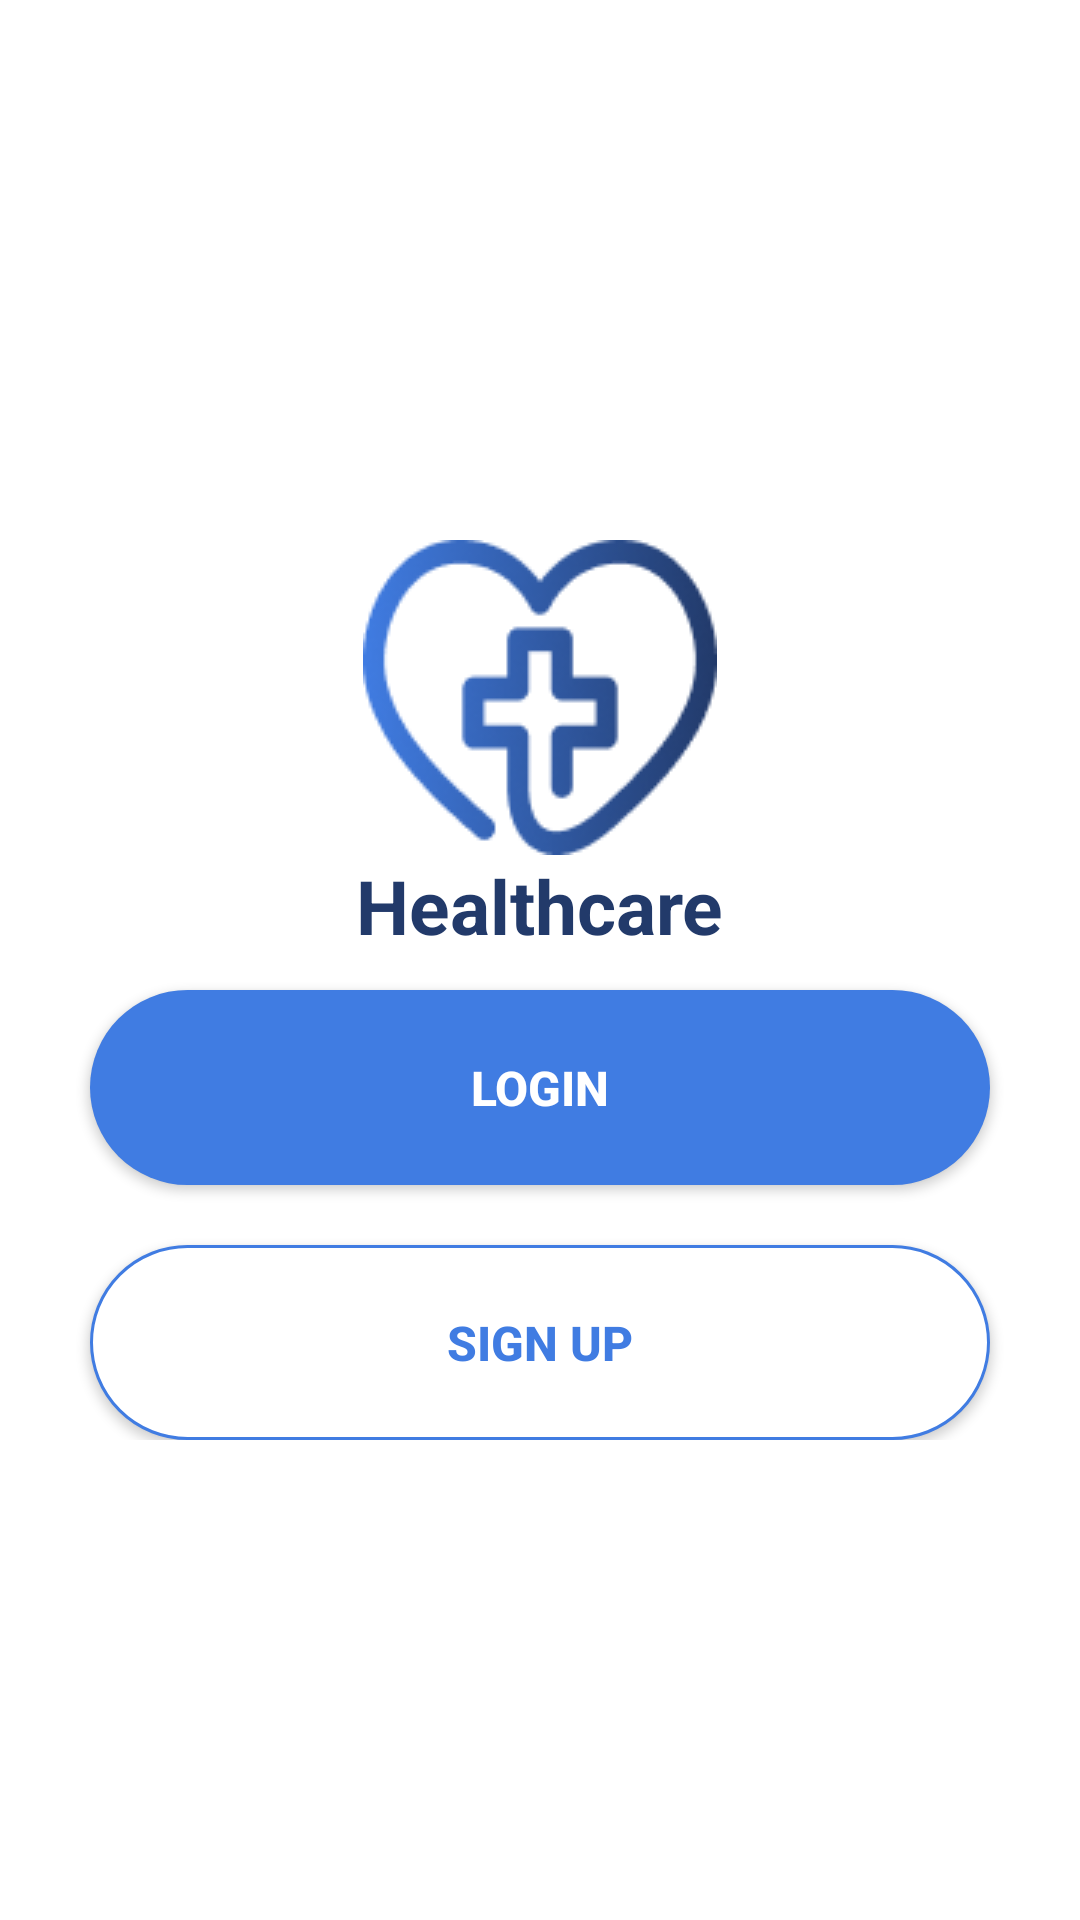

Reconstruct the res/layout file that produces this screen, plus the resources it refers to.
<!-- AndroidManifest.xml: application theme Theme.PulseNova -->
<!-- res/layout/activity_welcome.xml -->
<?xml version="1.0" encoding="utf-8"?>
<LinearLayout xmlns:android="http://schemas.android.com/apk/res/android"
    xmlns:app="http://schemas.android.com/apk/res-auto"
    xmlns:tools="http://schemas.android.com/tools"
    android:id="@+id/main"
    android:layout_width="match_parent"
    android:layout_height="match_parent"
    android:background="@color/white"
    android:orientation="vertical"
    tools:context=".WelcomeActivity">
    
    <LinearLayout
        android:layout_width="match_parent"
        android:layout_height="0dp"
        android:layout_weight="1"/>

    <RelativeLayout
        android:layout_width="match_parent"
        android:layout_height="0dp"
        android:layout_weight="2">
        <ImageView
            android:layout_marginTop="20dp"
            android:id="@+id/logo"
            android:layout_width="wrap_content"
            android:layout_height="wrap_content"
            android:layout_centerHorizontal="true"
            android:src="@drawable/logo"/>
        <TextView
            android:layout_width="wrap_content"
            android:layout_height="wrap_content"
            android:layout_centerHorizontal="true"
            android:layout_below="@+id/logo"
            android:text="Healthcare"
            android:id="@+id/title1"
            android:textSize="25dp"
            android:textStyle="bold"
            android:textColor="#223A6A"/>
        <TextView
            android:layout_width="wrap_content"
            android:layout_height="wrap_content"
            android:id="@+id/title2"
            android:text="Let's get statred!"
            android:textStyle="bold"
            android:textSize="22dp"
            android:layout_centerHorizontal="true"
            android:layout_below="@+id/title1"
            android:layout_marginTop="25dp"/>
        <TextView
            android:layout_width="wrap_content"
            android:layout_height="wrap_content"
            android:layout_centerHorizontal="true"
            android:layout_below="@id/title2"
            android:id="@+id/title3"
            android:text="Login to Stay healthy and fit"
            android:textSize="15dp"
            android:textColor="#857979"/>
        <Button
            android:id="@+id/login"
            android:layout_width="300dp"
            android:layout_height="65dp"
            android:background="@drawable/radius"
            android:layout_above="@id/sign_up"
            android:layout_centerHorizontal="true"
            android:text="Login"
            android:textColor="@color/white"
            android:textSize="16dp"
            android:textStyle="bold"/>
        <Button
            android:layout_marginTop="20dp"
            android:id="@+id/sign_up"
            android:layout_width="300dp"
            android:layout_height="65dp"
            android:background="@drawable/radius1"
            android:layout_alignParentBottom="true"
            android:layout_centerHorizontal="true"
            android:text="Sign Up"
            android:textColor="#407CE2"
            android:textSize="16dp"
            android:textStyle="bold"/>
    </RelativeLayout>

    <LinearLayout
        android:layout_width="match_parent"
        android:layout_height="0dp"
        android:layout_weight="1"/>

</LinearLayout>
<!-- resources referenced by this layout -->
<resources>
  <!-- drawable logo: png bitmap (drawable, 8631 bytes) -->
  <!-- drawable radius (drawable) -->
  <?xml version="1.0" encoding="utf-8"?>
  <shape xmlns:android="http://schemas.android.com/apk/res/android">
      <corners android:radius="90dp"/>
      <solid android:color="#407CE2"/>
  </shape>
  <!-- drawable radius1 (drawable) -->
  <?xml version="1.0" encoding="utf-8"?>
  <shape xmlns:android="http://schemas.android.com/apk/res/android">
      <corners android:radius="90dp"/>
      <solid android:color="@color/white"/>
      <stroke android:color="#407CE2" android:width="1dp"/>
  </shape>
  <style name="Theme.PulseNova" parent="Base.Theme.PulseNova" />
  <style name="Base.Theme.PulseNova" parent="Theme.Material3.DayNight.NoActionBar">
          
          
      </style>
  <!-- not gathered from this repository: default colours our renderer supplied (Android Studio template values) -->
  <color name="white">#FFFFFFFF</color>
</resources>
